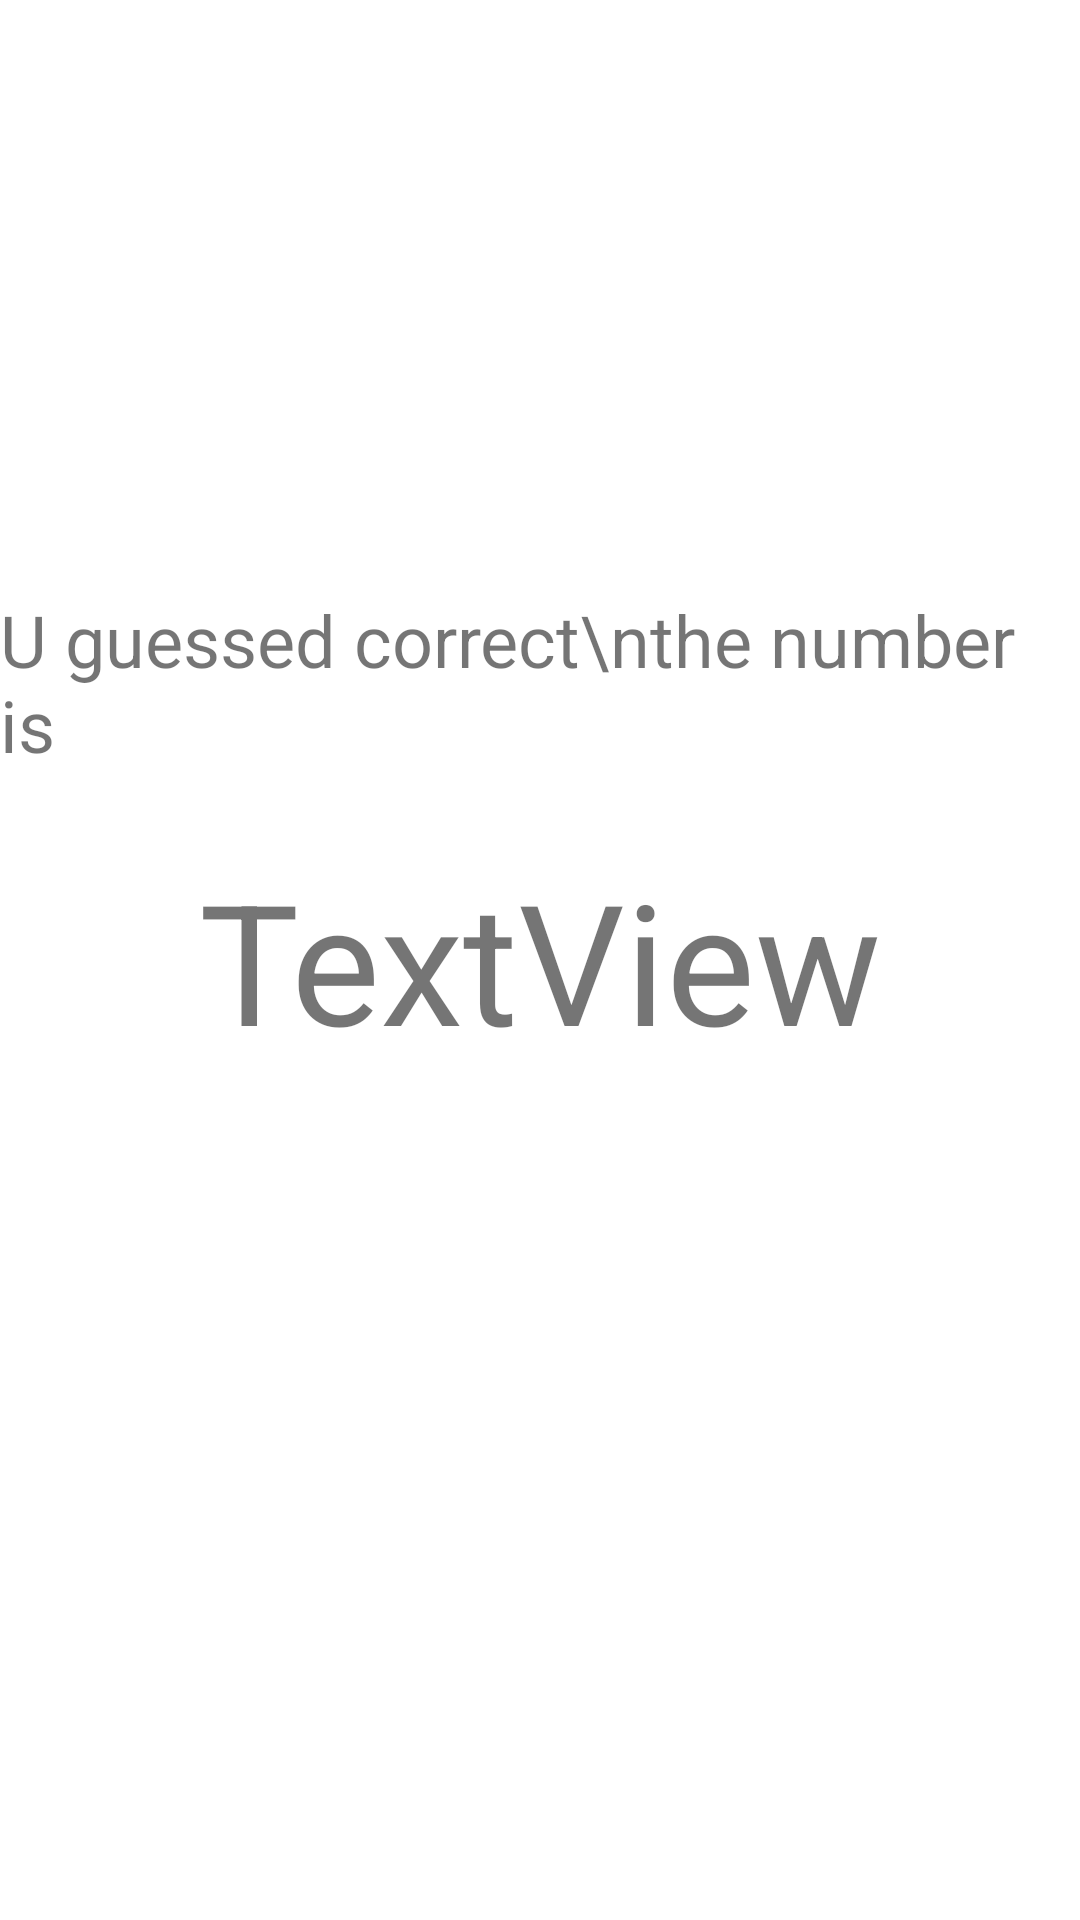

This screen was rendered from an Android layout file. Write that file and the resources it references.
<!-- AndroidManifest.xml: application theme Theme.HIghOrLow -->
<!-- res/layout/activity_congo.xml -->
<?xml version="1.0" encoding="utf-8"?>
<androidx.constraintlayout.widget.ConstraintLayout xmlns:android="http://schemas.android.com/apk/res/android"
    xmlns:app="http://schemas.android.com/apk/res-auto"
    xmlns:tools="http://schemas.android.com/tools"
    android:layout_width="match_parent"
    android:layout_height="match_parent"
    tools:context=".Congo">

    <TextView
        android:id="@+id/textView"
        android:layout_width="wrap_content"
        android:layout_height="wrap_content"
        android:text="TextView"
        android:textSize="56sp"
        app:layout_constraintBottom_toBottomOf="parent"
        app:layout_constraintEnd_toEndOf="parent"
        app:layout_constraintStart_toStartOf="parent"
        app:layout_constraintTop_toTopOf="parent" />

    <TextView
        android:id="@+id/textView2"
        android:layout_width="wrap_content"
        android:layout_height="wrap_content"
        android:layout_marginBottom="25dp"
        android:text="U guessed correct\nthe number is"
        android:textSize="24dp"
        app:layout_constraintBottom_toTopOf="@+id/textView"
        app:layout_constraintEnd_toEndOf="parent"
        app:layout_constraintStart_toStartOf="parent" />
</androidx.constraintlayout.widget.ConstraintLayout>
<!-- resources referenced by this layout -->
<resources>
  <style name="Theme.HIghOrLow" parent="Theme.MaterialComponents.DayNight.DarkActionBar">
          
          <item name="colorPrimary">@color/purple_500</item>
          <item name="colorPrimaryVariant">@color/purple_700</item>
          <item name="colorOnPrimary">@color/white</item>
          
          <item name="colorSecondary">@color/teal_200</item>
          <item name="colorSecondaryVariant">@color/teal_700</item>
          <item name="colorOnSecondary">@color/black</item>
          
          <item name="android:statusBarColor" tools:targetApi="l">?attr/colorPrimaryVariant</item>
          
      </style>
  <!-- not gathered from this repository: default colours our renderer supplied (Android Studio template values) -->
  <color name="purple_500">#FF6200EE</color>
  <color name="purple_700">#FF3700B3</color>
  <color name="teal_200">#FF03DAC5</color>
  <color name="teal_700">#FF018786</color>
  <color name="black">#FF000000</color>
  <color name="white">#FFFFFFFF</color>
</resources>
